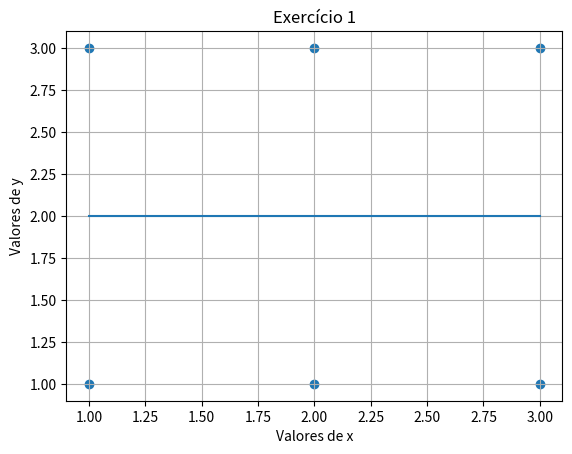

Write the Python code that produced this figure.
import numpy as np
import matplotlib.pyplot as plt

x1 = np.array([1, 1, 2, 2, 3, 3])
y1 = np.array([1, 3, 1, 3, 1, 3])

x2 = np.array([1, 2, 2, 3, 3, 4])
y2 = np.array([1, 1, 2, 2, 3, 3])

def function(x, a, b):
  return b*x + a

xiyi = 0
yi = 0
xi = 0
xi2 = 0

for i in range(0, len(x1)):
  xiyi = xiyi + x1[i]*y1[i]

  yi = yi + y1[i]

  xi = xi + x1[i]

  xi2 = xi2 + ((x1[i])**2)

b1 = (
    (xiyi - (1/len(x1))*(xi*yi))
    /
    (xi2 - (1/len(x1)*((xi)**2)))
)

a1 = (((1/len(x1)*(yi))) - ((b1/len(x1)) * (xi)))


print(a1, b1)

plt.grid()
plt.scatter(x1, y1)
plt.plot(x1, function(x1, a1, b1))
plt.xlabel('Valores de x')
plt.ylabel('Valores de y')
plt.title('Exercício 1')
plt.show()